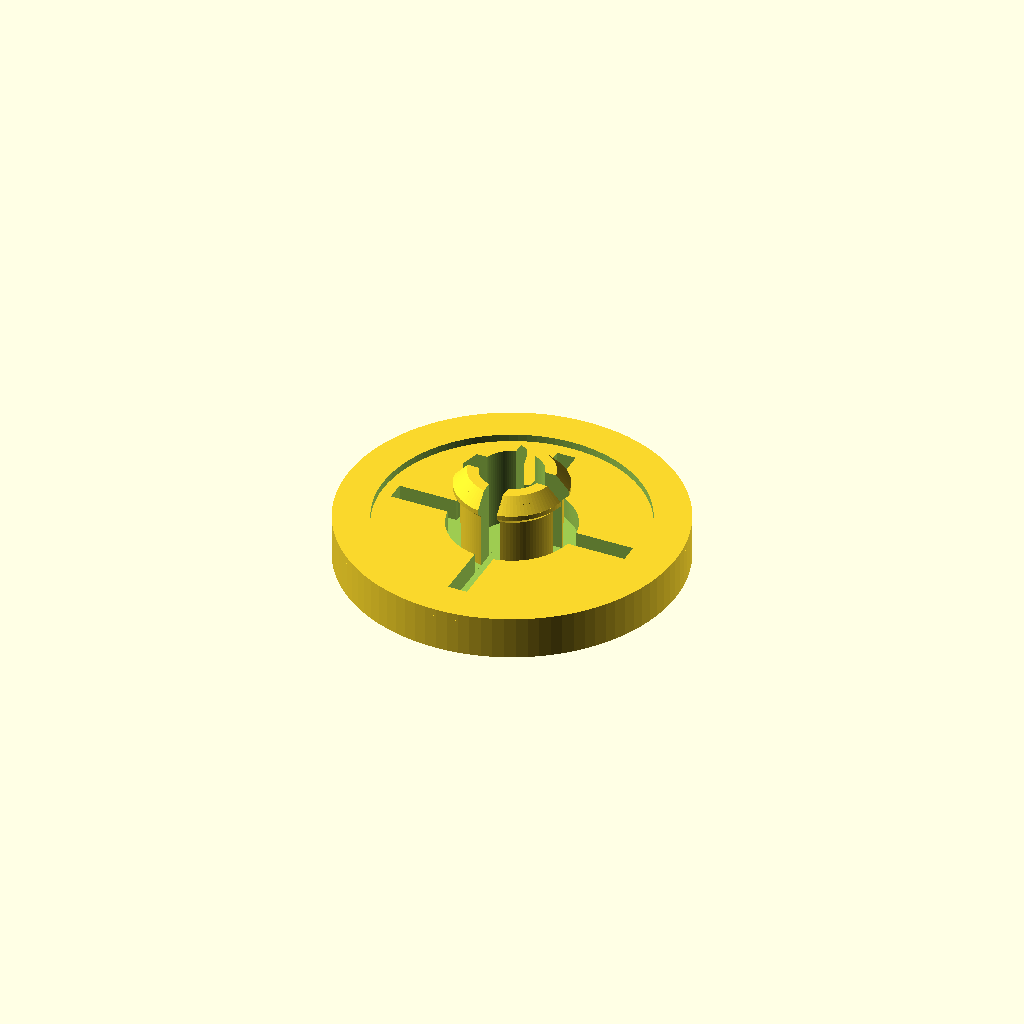
Cell 1: rendered with the file's own defaults.
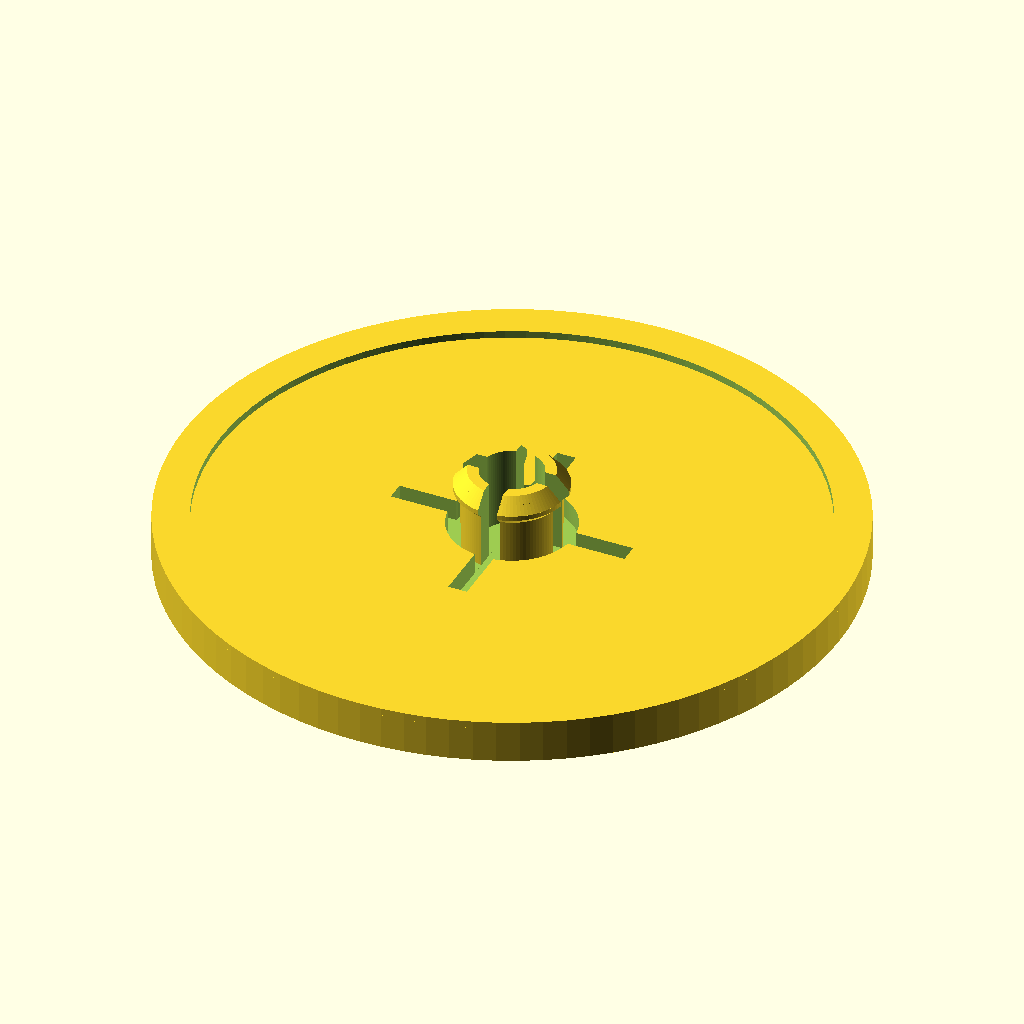
Cell 2 — D set to 56, the other parameters unchanged.
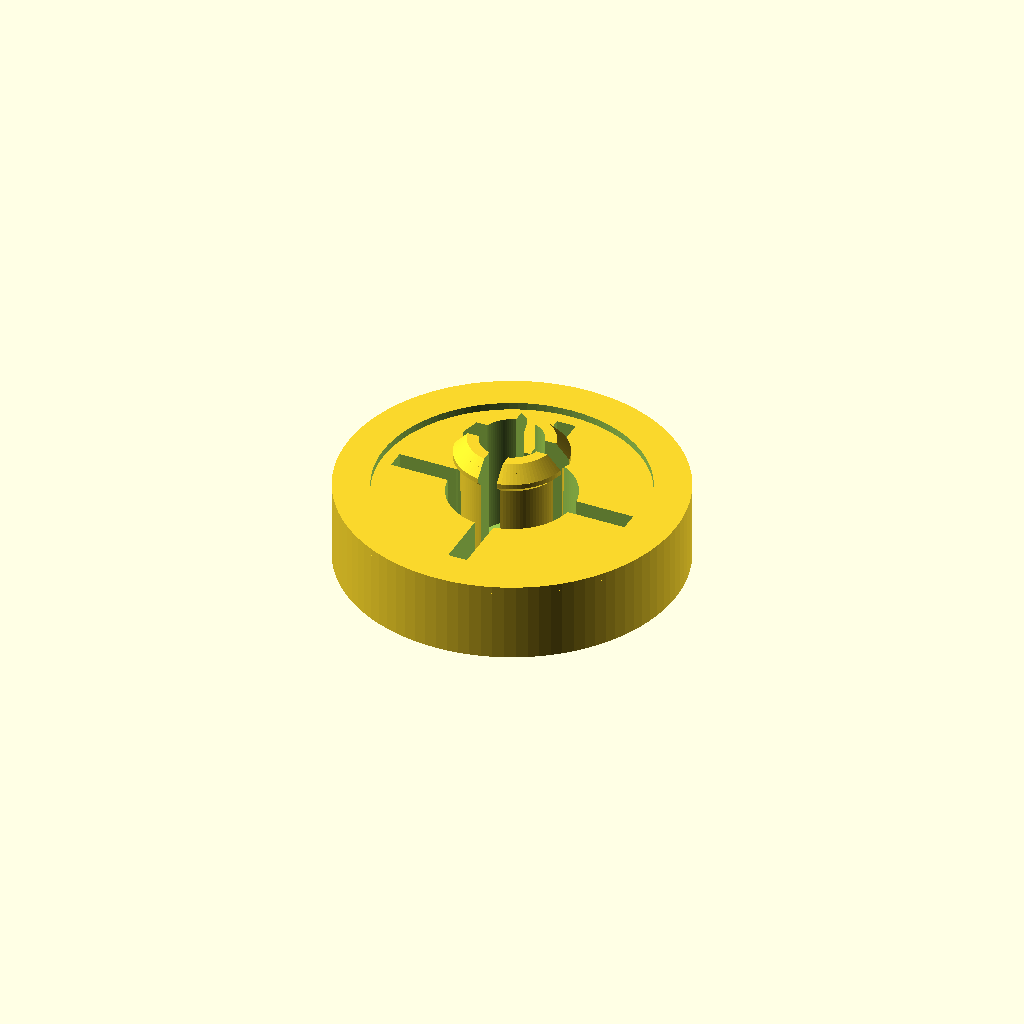
Cell 3: base_t = 6 (everything else at default).
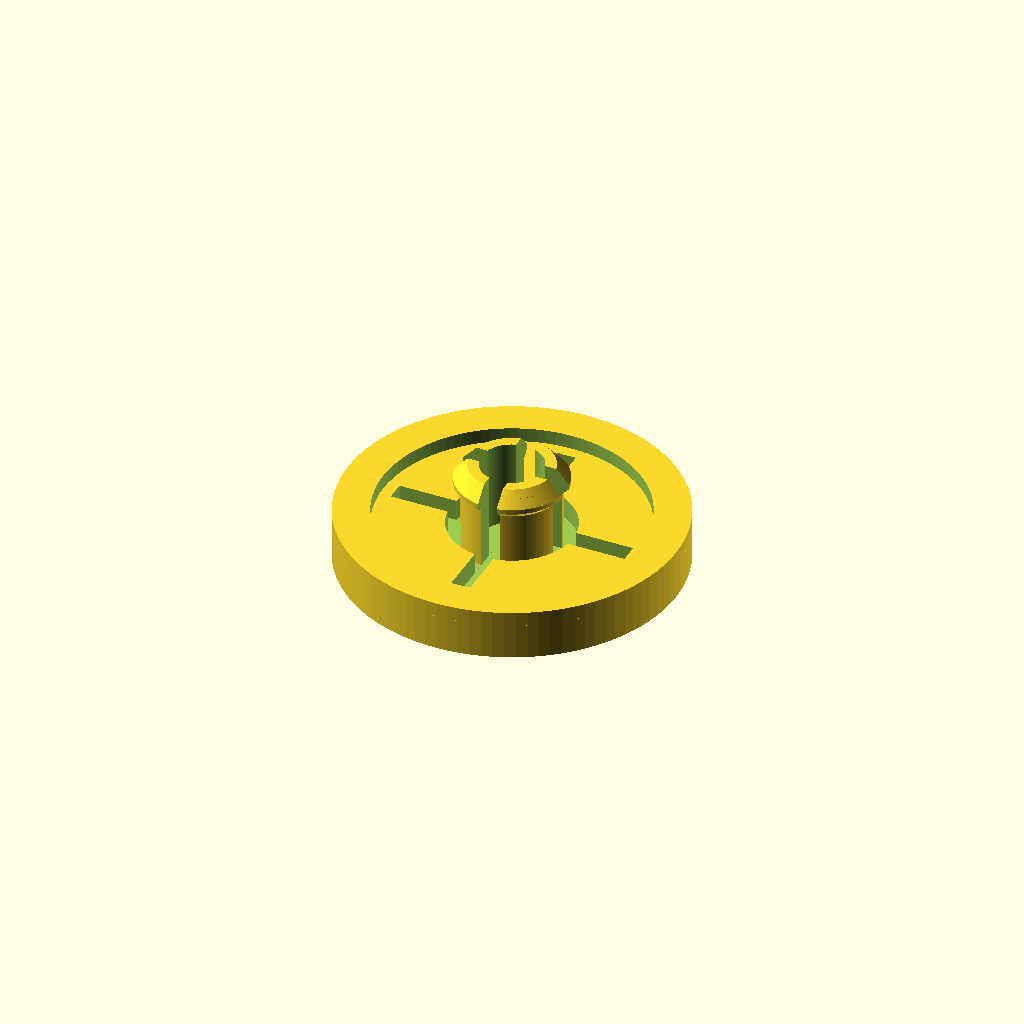
Cell 4 — ring_h set to 1.2, the other parameters unchanged.
One fixed orthographic camera (rotation 55°, 0°, 25°; colour scheme Cornfield) for every cell.
OpenSCAD source file mount/swivel.scad:
// Snap-together swivel between the monitor clip and the radar station. No hardware.
//
//   part = "base" : glue this disc to the clip's top bar. Print as-is (flat disc on the bed, post up).
//   part = "top"  : glue the station's base to this disc. Exported flipped (glue face on the bed).
//   part = "assembled" : both parts in their installed position, for checking.
//
// Assembly: push the top disc down over the post until the barb clicks into its seat, THEN glue.
// Keep glue away from the center of the top disc; the barb sits in a recess there.
// The barb is set `preload` mm low so the split fingers stay sprung against the 45 deg seat,
// which is what gives the swivel its friction. Too loose: raise preload. Too stiff: lower it.

part = "base";

D       = 28;     // disc diameter = the station's base depth (base_d), so it never shows past the station
base_t  = 3;      // base disc thickness
ring_h  = 0.6;    // raised bearing ring at the rim of the base disc (only the rim touches, no rocking)
ring_w  = 3;
top_t   = 6;      // top disc thickness
post_d  = 8;      // axle diameter
post_id = 5.2;    // axle bore (wall 1.4 mm so the fingers flex instead of crack)
hole_c  = 0.15;   // radial clearance between axle and top-disc hole
barb_d  = 9.2;    // barb diameter (0.45 mm catch per side over the hole)
slot_w  = 1.6;    // width of the two slots that split the post into 4 fingers
preload = 0.2;    // how far below its seat the barb is drawn (sets friction)

hole_d  = post_d + 2*hole_c;
z_top0  = base_t + ring_h;            // underside of the top disc when assembled
seat_lo = 2.5;                        // depth (from the top disc's underside) where the 45 deg seat starts
z_seat_hole = z_top0 + seat_lo;
z_barb  = z_seat_hole - hole_c - preload;   // where the barb's 45 deg underside starts on the post
barb_flare = (barb_d - post_d) / 2;
barb_top   = z_barb + barb_flare + 0.4 + 1.2;
cb_d    = barb_d + 1.2;               // recess above the seat that houses the barb head

$fn = 96;

module base_part() {
    difference() {
        union() {
            cylinder(d = D, h = base_t);
            translate([0, 0, base_t - 0.01]) difference() {
                cylinder(d = D, h = ring_h + 0.01);
                translate([0, 0, -1]) cylinder(d = D - 2*ring_w, h = ring_h + 2);
            }
            // axle + barb
            cylinder(d = post_d, h = z_barb + 0.01);
            translate([0, 0, z_barb]) cylinder(d1 = post_d, d2 = barb_d, h = barb_flare);   // 45 deg underside
            translate([0, 0, z_barb + barb_flare - 0.01]) cylinder(d = barb_d, h = 0.41);
            translate([0, 0, z_barb + barb_flare + 0.4]) cylinder(d1 = barb_d, d2 = post_d - 1, h = 1.2); // lead-in
        }
        // bore and a groove around the post's root so the fingers are long enough to flex
        translate([0, 0, 1.2]) cylinder(d = post_id, h = 50);
        translate([0, 0, 1.2]) difference() {
            cylinder(d = post_d + 2.4, h = base_t - 1.2 + 0.01);
            translate([0, 0, -1]) cylinder(d = post_d - 0.01, h = 12);
        }
        // cross slots -> 4 fingers
        for (a = [0, 90]) rotate([0, 0, a]) translate([-slot_w/2, -10, 1.2]) cube([slot_w, 20, 50]);
    }
}

module top_part() {
    difference() {
        cylinder(d = D, h = top_t);
        translate([0, 0, -1]) cylinder(d = hole_d, h = top_t + 2);
        // 45 deg seat for the barb, then the recess that hides the barb head
        translate([0, 0, seat_lo]) cylinder(d1 = hole_d, d2 = cb_d - 0.1, h = (cb_d - 0.1 - hole_d)/2 + 0.001);
        translate([0, 0, seat_lo + (cb_d - 0.1 - hole_d)/2]) cylinder(d = cb_d, h = top_t);
        // small chamfer on the underside entry helps the barb start
        translate([0, 0, -0.01]) cylinder(d1 = hole_d + 1.2, d2 = hole_d, h = 0.6);
    }
}

if (part == "base") base_part();
else if (part == "top") translate([0, 0, top_t]) rotate([180, 0, 0]) top_part();
else if (part == "assembled") { base_part(); translate([0, 0, z_top0]) top_part(); }
else if (part == "section") difference() {
    union() { color("orange") base_part(); color("steelblue") translate([0, 0, z_top0]) top_part(); }
    translate([-50, 0, -1]) cube([100, 50, 50]);
}

echo(str("stack height = ", z_top0 + top_t, " mm; barb top z = ", barb_top, "; top surface z = ", z_top0 + top_t));
Customizer parameters (derived from the source; name, type, default, range or options):
part: string, default "base"
D: number, default 28
base_t: number, default 3
ring_h: number, default 0.6
ring_w: number, default 3
top_t: number, default 6
post_d: number, default 8
post_id: number, default 5.2
hole_c: number, default 0.15
barb_d: number, default 9.2
slot_w: number, default 1.6
preload: number, default 0.2
seat_lo: number, default 2.5
